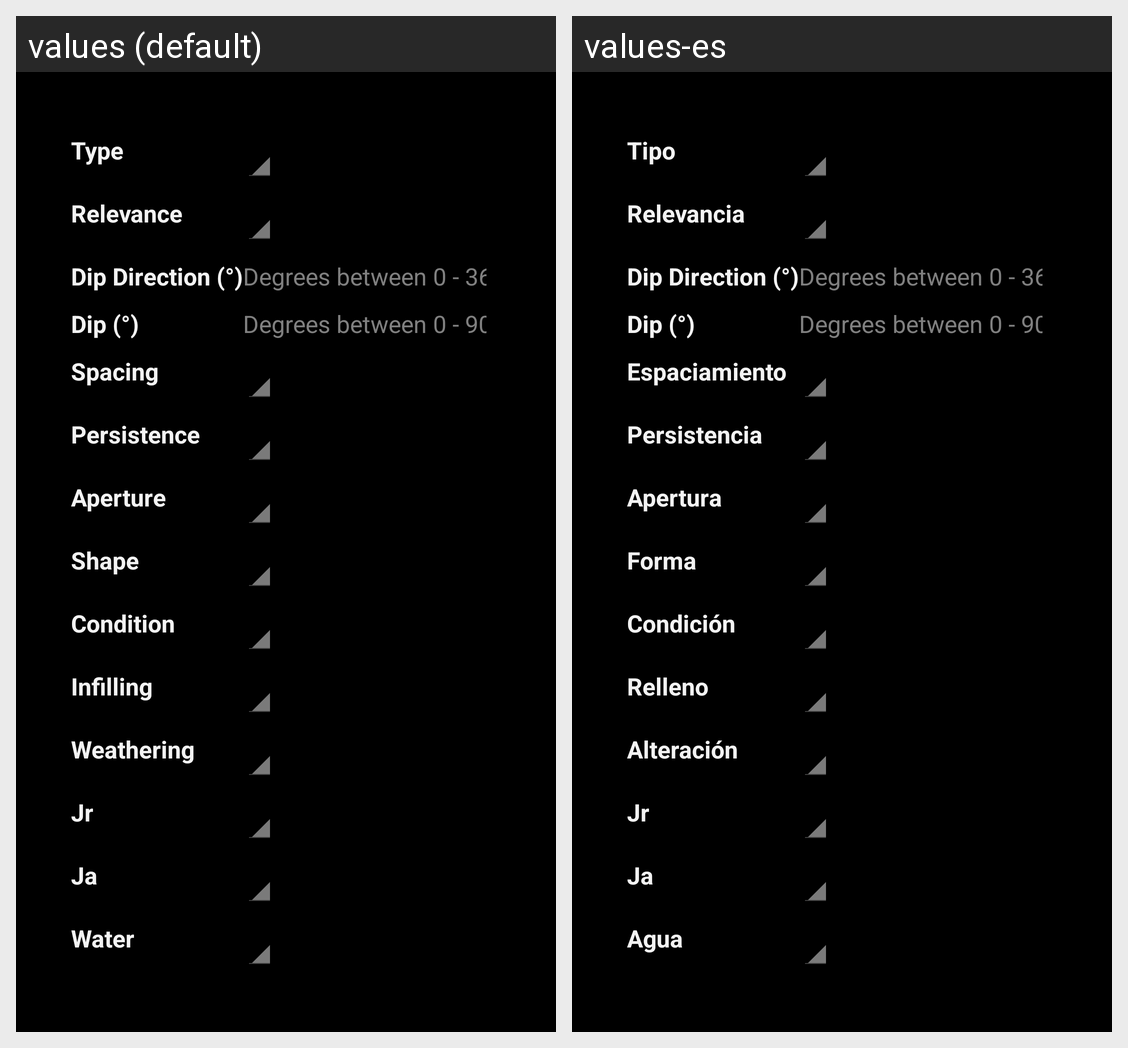

The same Android screen rendered under two of its app's locales, left to right. List the strings drawn on it with the default value and each locale's translation.
Android screen res/layout/discontinuity_system_base_fragment.xml rendered under 2 locales, left to right: values (default), values-es. Device: Nexus 5 (rendered at 1080×1920; each locale shown at half size, 540×960, under a caption strip naming it); theme CustomAppTheme.
Strings drawn on this screen, with the default value and each locale's value (text and hints the layout hard-codes, and strings that could not be matched under every locale, appear in the picture but are not listed):

discontinuity_system_type_label
  values: Type
  values-es: Tipo

discontinuity_system_relevance_label
  values: Relevance
  values-es: Relevancia

discontinuity_system_dip_dir_label
  values: Dip Direction (°)
  values-es: Dip Direction (°)

discontinuity_system_dip_label
  values: Dip (°)
  values-es: Dip (°)

discontinuity_system_spacing_label
  values: Spacing
  values-es: Espaciamiento

discontinuity_system_persistence_label
  values: Persistence
  values-es: Persistencia

discontinuity_system_aperture_label
  values: Aperture
  values-es: Apertura

discontinuity_system_shape_label
  values: Shape
  values-es: Forma

discontinuity_system_roughness_label
  values: Condition
  values-es: Condición

discontinuity_system_infilling_label
  values: Infilling
  values-es: Relleno

discontinuity_system_weathering_label
  values: Weathering
  values-es: Alteración

discontinuity_system_jr_label
  values: Jr
  values-es: Jr

discontinuity_system_ja_label
  values: Ja
  values-es: Ja

discontinuity_system_water_label
  values: Water
  values-es: Agua
